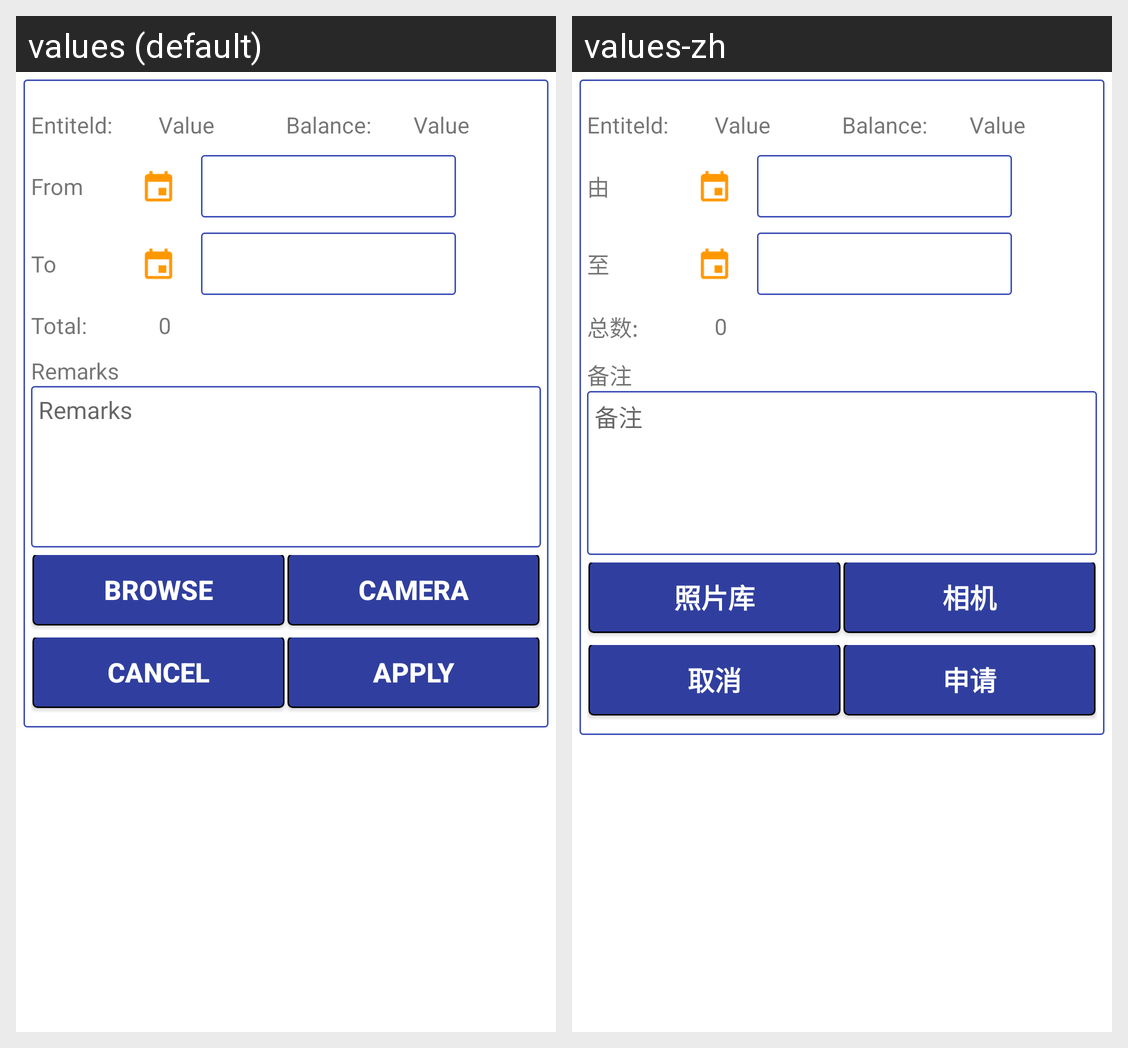

The same Android screen rendered under two of its app's locales, left to right. List the strings drawn on it with the default value and each locale's translation.
Android screen res/layout/leave_apply_bottomsheet.xml rendered under 2 locales, left to right: values (default), values-zh. Device: Nexus 5 (rendered at 1080×1920; each locale shown at half size, 540×960, under a caption strip naming it); theme AppTheme.
Strings drawn on this screen, with the default value and each locale's value (text and hints the layout hard-codes, and strings that could not be matched under every locale, appear in the picture but are not listed):

datefrom
  values: From
  values-zh: 由

dateto
  values: To
  values-zh: 至

totalapplying
  values: Total:
  values-zh: 总数:

leaveremarks
  values: Remarks
  values-zh: 备注

buttontext_browse
  values: BROWSE
  values-zh: 照片库

buttontext_cam
  values: CAMERA
  values-zh: 相机

buttontext_cancel
  values: CANCEL
  values-zh: 取消

applyleave
  values: APPLY
  values-zh: 申请
